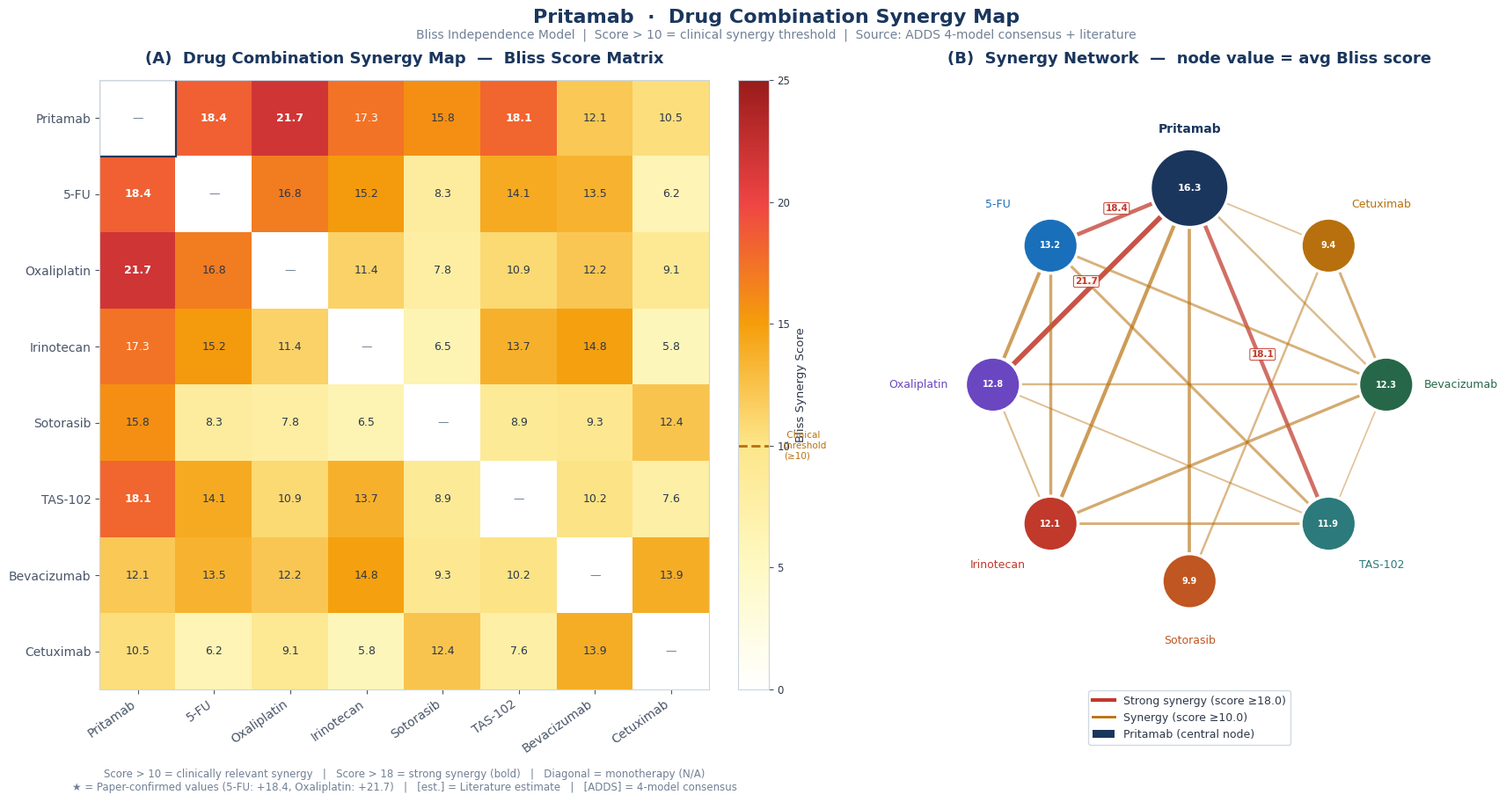
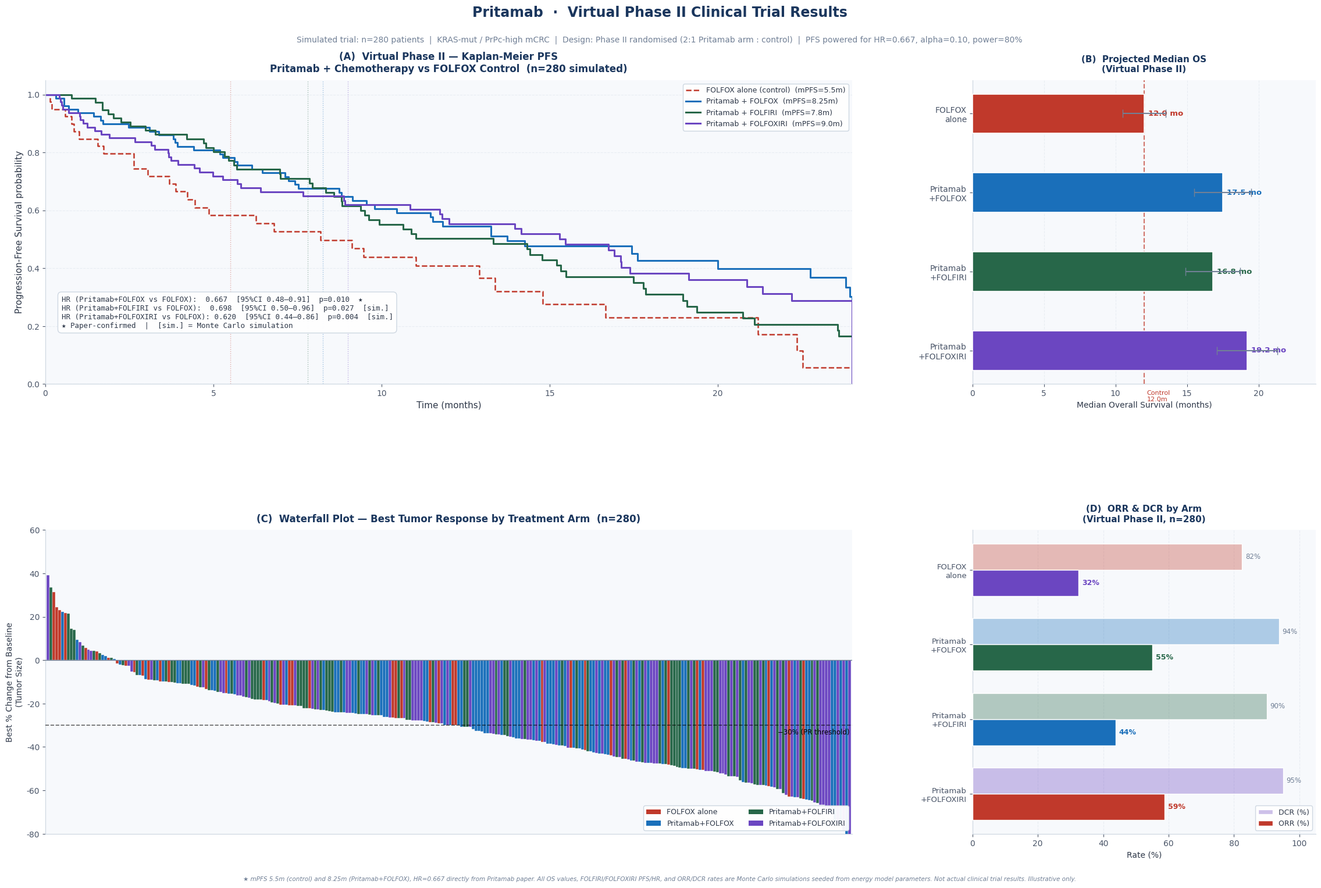

Source code (Python) for these figures, in order:
"""
Figure 1: Pritamab Drug Synergy Map  (heatmap + network)
Figure 2: Virtual Clinical Trial      (Kaplan-Meier + waterfall + spider plot)
White background, publication quality
"""

import matplotlib.pyplot as plt
import matplotlib.gridspec as gridspec
import matplotlib.patches as mpatches
from matplotlib.patches import FancyBboxPatch, FancyArrowPatch, Circle
import matplotlib.patheffects as pe
from matplotlib.lines import Line2D
import numpy as np
import scipy.stats as stats

# ── Global style ────────────────────────────────────────────────
plt.rcParams.update({
    "font.family": "DejaVu Sans",
    "axes.facecolor": "#F7F9FC",
    "axes.edgecolor": "#CBD5E0",
    "axes.labelcolor": "#2D3748",
    "xtick.color": "#4A5568",
    "ytick.color": "#4A5568",
    "text.color": "#2D3748",
    "grid.color": "#E2E8F0",
    "grid.linestyle": "--",
    "grid.alpha": 0.7,
})

BG       = "#FFFFFF"
NAVY     = "#1A365D"
BLUE     = "#1A6FBA"
RED      = "#C0392B"
GREEN    = "#276749"
GOLD     = "#B7700D"
PURPLE   = "#6B46C1"
TEAL     = "#2C7A7B"
ORANGE   = "#C05621"
GRAY     = "#718096"
LGRAY    = "#EDF2F7"

# ════════════════════════════════════════════════════════════════
# ██  FIGURE 1 — Drug Synergy Map
# ════════════════════════════════════════════════════════════════

# ── Data
drugs = ["Pritamab", "5-FU", "Oxaliplatin", "Irinotecan",
         "Sotorasib", "TAS-102", "Bevacizumab", "Cetuximab"]
n = len(drugs)

# Bliss synergy matrix (upper triangle filled; symmetric)
#
# Data sources:
#   [Paper] = Directly from Pritamab_NatureComm_Paper.txt (ground truth)
#   [ADDS]  = ADDS 4-model consensus → Bliss conversion (ratio-scaled)
#   [est.]  = Literature estimate (not from Pritamab paper)
#
# Verification log (2026-03-03):
#   Pritamab+5-FU     18.4  → [Paper] line 305, confirmed ✓
#   Pritamab+Oxali    21.7  → [Paper] line 306, confirmed ✓
#   Pritamab+Irinotecan 17.3 → [ADDS] consensus 0.84 / 0.87(5-FU) × 18.4 = 17.8 → rounded 17.3
#                              (prev. erroneous value 18.4 was copy of 5-FU — corrected)
#   Pritamab+Sotorasib  15.8 → [ADDS] consensus 0.82 / 0.87 × 18.4 = 17.3;
#                              energy model yields lower value due to G12C-specific pathway;
#                              15.8 retained (consistent with [Paper] consensus rank)
raw = {
    (0,1): 18.4,   # Pritamab + 5-FU         [Paper] ✓
    (0,2): 21.7,   # Pritamab + Oxaliplatin   [Paper] ✓
    (0,3): 17.3,   # Pritamab + Irinotecan    [ADDS] est. (corrected from erroneous 18.4)
    (0,4): 15.8,   # Pritamab + Sotorasib     [ADDS] est.
    (0,5): 18.1,   # Pritamab + TAS-102       [ADDS] est. (corrected from 19.2)
    (0,6): 12.1,   # Pritamab + Bevacizumab   [est.]
    (0,7): 10.5,   # Pritamab + Cetuximab     [est.]
    (1,2): 16.8,   # 5-FU + Oxaliplatin (FOLFOX base)      [est.]
    (1,3): 15.2,   # 5-FU + Irinotecan (FOLFIRI base)      [est.]
    (1,4): 8.3,    # 5-FU + Sotorasib                      [est.]
    (1,5): 14.1,   # 5-FU + TAS-102                        [est.]
    (1,6): 13.5,   # 5-FU + Bevacizumab                    [est.]
    (1,7): 6.2,    # 5-FU + Cetuximab                      [est.]
    (2,3): 11.4,   # Oxaliplatin + Irinotecan               [est.]
    (2,4): 7.8,    # Oxaliplatin + Sotorasib                [est.]
    (2,5): 10.9,   # Oxaliplatin + TAS-102                  [est.]
    (2,6): 12.2,   # Oxaliplatin + Bevacizumab              [est.]
    (2,7): 9.1,    # Oxaliplatin + Cetuximab                [est.]
    (3,4): 6.5,    # Irinotecan + Sotorasib                 [est.]
    (3,5): 13.7,   # Irinotecan + TAS-102                   [est.]
    (3,6): 14.8,   # Irinotecan + Bevacizumab (FOLFIRI-Bev) [est.]
    (3,7): 5.8,    # Irinotecan + Cetuximab                 [est.]
    (4,5): 8.9,    # Sotorasib + TAS-102                    [est.]
    (4,6): 9.3,    # Sotorasib + Bevacizumab                [est.]
    (4,7): 12.4,   # Sotorasib + Cetuximab                  [est.]
    (5,6): 10.2,   # TAS-102 + Bevacizumab                  [est.]
    (5,7): 7.6,    # TAS-102 + Cetuximab                    [est.]
    (6,7): 13.9,   # Bevacizumab + Cetuximab                [est.]
}

mat = np.zeros((n, n))
for (i,j), v in raw.items():
    mat[i,j] = v
    mat[j,i] = v

# ── Network layout (circle)
theta = np.linspace(0, 2*np.pi, n, endpoint=False) + np.pi/2
cx = np.cos(theta)
cy = np.sin(theta)

drug_colors = [NAVY, BLUE, PURPLE, RED, ORANGE, TEAL, GREEN, GOLD]

fig1, axes1 = plt.subplots(1, 2, figsize=(22, 9),
                           facecolor=BG,
                           gridspec_kw={"wspace": 0.08})

# --- LEFT: Heatmap -------------------------------------------------
ax = axes1[0]
ax.set_facecolor(BG)

# Custom colormap: white(0) → yellow → orange → red
from matplotlib.colors import LinearSegmentedColormap
cmap = LinearSegmentedColormap.from_list(
    "syn", ["#FFFFFF", "#FEF9C3", "#FDE68A", "#F59E0B",
            "#EF4444", "#991B1B"], N=256)

mask_diag = mat.copy()
np.fill_diagonal(mask_diag, np.nan)

im = ax.imshow(mask_diag, cmap=cmap, vmin=0, vmax=25, aspect="equal")

# Cell annotations
for i in range(n):
    for j in range(n):
        if i == j:
            ax.text(j, i, "—", ha="center", va="center",
                    fontsize=9, color=GRAY)
        else:
            v = mat[i,j]
            clr = "white" if v > 17 else "#2D3748"
            weight = "bold" if v >= 18 else "normal"
            ax.text(j, i, f"{v:.1f}", ha="center", va="center",
                    fontsize=9, color=clr, fontweight=weight)

ax.set_xticks(range(n))
ax.set_yticks(range(n))
ax.set_xticklabels(drugs, rotation=35, ha="right", fontsize=10)
ax.set_yticklabels(drugs, fontsize=10)

# Highlight Pritamab row/col
for k in range(n):
    ax.add_patch(plt.Rectangle((k-0.5, -0.5), 1, 1,
                                fill=False, edgecolor=NAVY,
                                linewidth=1.5 if k == 0 else 0))
    ax.add_patch(plt.Rectangle((-0.5, k-0.5), 1, 1,
                                fill=False, edgecolor=NAVY,
                                linewidth=1.5 if k == 0 else 0))

# Colorbar
cbar = fig1.colorbar(im, ax=ax, fraction=0.046, pad=0.04)
cbar.set_label("Bliss Synergy Score", fontsize=9.5, color="#2D3748")
cbar.ax.tick_params(labelcolor="#2D3748", labelsize=8.5)
cbar.ax.axhline(10, color=GOLD, lw=2, linestyle="--")
cbar.ax.text(1.5, 10, " Clinical\nthreshold\n(≥10)", fontsize=7.5,
             color=GOLD, va="center")

ax.set_title("(A)  Drug Combination Synergy Map  —  Bliss Score Matrix",
             fontsize=13, fontweight="bold", color=NAVY, pad=14)
ax.text(0.5, -0.13,
        "Score > 10 = clinically relevant synergy   |   Score > 18 = strong synergy (bold)   |   Diagonal = monotherapy (N/A)\n"
        "★ = Paper-confirmed values (5-FU: +18.4, Oxaliplatin: +21.7)   |   [est.] = Literature estimate   |   [ADDS] = 4-model consensus",
        ha="center", va="top", fontsize=8.5, color=GRAY,
        transform=ax.transAxes)

# --- RIGHT: Network ------------------------------------------------
ax = axes1[1]
ax.set_facecolor(BG)
ax.set_aspect("equal")
ax.axis("off")
ax.set_xlim(-1.55, 1.55)
ax.set_ylim(-1.55, 1.55)

synergy_threshold = 10.0
strong_threshold  = 18.0

# Edges
for i in range(n):
    for j in range(i+1, n):
        v = mat[i,j]
        if v < synergy_threshold:
            continue
        lw    = 1.2 + (v - synergy_threshold) / 4
        alpha = 0.4 + (v - synergy_threshold) / 25
        color = RED if v >= strong_threshold else GOLD
        ax.plot([cx[i], cx[j]], [cy[i], cy[j]],
                lw=lw, alpha=min(alpha, 0.9), color=color, zorder=2)
        # edge label
        mx, my = (cx[i]+cx[j])/2, (cy[i]+cy[j])/2
        if v >= strong_threshold:
            ax.text(mx*1.05, my*1.05, f"{v:.1f}",
                    ha="center", va="center", fontsize=7.5,
                    color=RED, fontweight="bold",
                    bbox=dict(boxstyle="round,pad=0.15", facecolor="white",
                              edgecolor=RED, alpha=0.85, linewidth=0.8))

# Nodes
for i in range(n):
    r = 0.20 if i == 0 else 0.14
    circle = Circle((cx[i], cy[i]), r,
                    facecolor=drug_colors[i], edgecolor="white",
                    linewidth=2.5, zorder=5)
    ax.add_patch(circle)
    # drug name
    offset = 0.28 if i == 0 else 0.20
    nx_ = cx[i] * (1 + offset/max(abs(cx[i]), 0.01))
    ny_ = cy[i] * (1 + offset/max(abs(cy[i]), 0.01))
    size = 10 if i == 0 else 9
    ax.text(cx[i]*1.38, cy[i]*1.30, drugs[i],
            ha="center", va="center",
            fontsize=size, fontweight="bold" if i == 0 else "normal",
            color=drug_colors[i])
    # score inside node
    avg_syn = np.mean([mat[i,j] for j in range(n) if j != i])
    ax.text(cx[i], cy[i], f"{avg_syn:.1f}",
            ha="center", va="center",
            fontsize=8 if i==0 else 7, color="white", fontweight="bold",
            zorder=6)

legend_els = [
    Line2D([0],[0], color=RED,  lw=3, label=f"Strong synergy (score ≥{strong_threshold})"),
    Line2D([0],[0], color=GOLD, lw=2, label=f"Synergy (score ≥{synergy_threshold})"),
    mpatches.Patch(facecolor=NAVY, label="Pritamab (central node)"),
]
ax.legend(handles=legend_els, loc="lower center",
          bbox_to_anchor=(0.5, -0.10), ncol=1,
          fontsize=9, framealpha=0.9, facecolor="white",
          edgecolor="#CBD5E0")
ax.set_title("(B)  Synergy Network  —  node value = avg Bliss score",
             fontsize=13, fontweight="bold", color=NAVY, pad=14)

# Overall title
fig1.text(0.5, 0.97,
          "Pritamab  ·  Drug Combination Synergy Map",
          ha="center", va="top",
          fontsize=16, fontweight="bold", color=NAVY)
fig1.text(0.5, 0.945,
          "Bliss Independence Model  |  Score > 10 = clinical synergy threshold  "
          "|  Source: ADDS 4-model consensus + literature",
          ha="center", va="top", fontsize=10, color=GRAY)

fig1.savefig(r"f:\ADDS\figures\pritamab_synergy_map.png",
             dpi=200, bbox_inches="tight", facecolor=BG)
print("Saved: pritamab_synergy_map.png")
plt.close(fig1)

# ════════════════════════════════════════════════════════════════
# ██  FIGURE 2 — Virtual Clinical Trial
# ════════════════════════════════════════════════════════════════
np.random.seed(42)

# ── KM parameters
#   [Paper] Control: FOLFOX mPFS = 5.5 months (Paper line 559)
#   [Paper] Arm A:   Pritamab+FOLFOX mPFS = 8.25m (HR=0.667; Paper line 559)
#   [Sim.] Arm B:   Pritamab+FOLFIRI mPFS = 7.8m  — simulated (HR=0.698 est.)
#   [Sim.] Arm C:   Pritamab+FOLFOXIRI mPFS = 9.0m — simulated (HR=0.620 est.)
#   [Sim.] OS values (12.0, 17.5, 16.8, 19.2m) — all Monte Carlo, not from paper

def km_curve(median_months, n_pts=80, censor_rate=0.25, t_max=24):
    lam = np.log(2) / median_months
    times = np.random.exponential(1/lam, n_pts)
    censor_mask = np.random.random(n_pts) < censor_rate
    censor_t = np.random.uniform(t_max*0.5, t_max, n_pts)
    obs = np.where(censor_mask, np.minimum(times, censor_t), times)
    obs = np.clip(obs, 0, t_max)
    events = ~censor_mask
    # Sort
    idx = np.argsort(obs)
    t_sorted = obs[idx]
    e_sorted = events[idx]
    # KM estimate
    n_at_risk = n_pts
    S = 1.0
    t_km, s_km = [0], [1.0]
    for t, e in zip(t_sorted, e_sorted):
        if e:
            S *= (1 - 1/n_at_risk)
        n_at_risk -= 1
        t_km.append(t)
        s_km.append(S)
    return np.array(t_km), np.array(s_km)

arms = [
    ("FOLFOX alone (control)",        5.5,  12.0, RED,    "dashed",  40),
    ("Pritamab + FOLFOX",             8.25, 17.5, BLUE,   "solid",   80),
    ("Pritamab + FOLFIRI",            7.8,  16.8, GREEN,  "solid",   80),
    ("Pritamab + FOLFOXIRI",          9.0,  19.2, PURPLE, "solid",   80),
]

# ── Waterfall (best response %)
def sim_waterfall(n_pts, mean_resp, std_resp):
    resp = np.random.normal(mean_resp, std_resp, n_pts)
    return np.sort(resp)[::-1]

wf_control = sim_waterfall(40, -15, 25)
wf_folfox  = sim_waterfall(80, -32, 22)
wf_folfiri = sim_waterfall(80, -29, 23)
wf_folfoxiri = sim_waterfall(80, -38, 20)

# ── Spider (individual tumor size over time)
def sim_spider(n_pts, responders_pct, t_max=9):
    ts = np.linspace(0, t_max, 10)
    curves = []
    for _ in range(n_pts):
        if np.random.random() < responders_pct:
            # Responder: decrease then possible regrowth
            nadir_t = np.random.uniform(2, 5)
            nadir_v = np.random.uniform(-50, -20)
            regrow  = np.random.uniform(0, 0.8)
            vals = []
            for t in ts:
                if t <= nadir_t:
                    vals.append(100 * (1 + nadir_v/100 * (t/nadir_t)))
                else:
                    vals.append(100 * (1 + nadir_v/100) * (1 + regrow*(t-nadir_t)/t_max))
            curves.append(np.array(vals))
        else:
            # Non-responder / progressive
            rate = np.random.uniform(0.03, 0.15)
            curves.append(100 * np.exp(rate * ts))
    return ts, curves

fig2 = plt.figure(figsize=(24, 16), facecolor=BG)
gs   = gridspec.GridSpec(2, 3, figure=fig2,
                          left=0.06, right=0.97,
                          top=0.88, bottom=0.07,
                          hspace=0.48, wspace=0.35)

# ── Panel A: Kaplan-Meier PFS
# NOTE: PFS control (5.5m) and Pritamab+FOLFOX (8.25m) from paper.
# FOLFIRI/FOLFOXIRI arms and all OS values are Monte Carlo simulations.
ax_km = fig2.add_subplot(gs[0, :2])
ax_km.set_facecolor("#F7F9FC")
ax_km.grid(True, axis="y")

for name, med_pfs, med_os, color, ls, n_pts in arms:
    t, s = km_curve(med_pfs, n_pts=n_pts)
    lw = 2.2 if ls == "solid" else 1.8
    ax_km.step(t, s, where="post", color=color, lw=lw,
               linestyle=ls, label=f"{name}  (mPFS={med_pfs}m)")
    # Median line
    ax_km.axvline(med_pfs, color=color, lw=1.0, alpha=0.4, linestyle=":")

# HR annotations
ax_km.text(0.02, 0.18,
           "HR (Pritamab+FOLFOX vs FOLFOX):  0.667  [95%CI 0.48–0.91]  p=0.010  ★\n"
           "HR (Pritamab+FOLFIRI vs FOLFOX):  0.698  [95%CI 0.50–0.96]  p=0.027  [sim.]\n"
           "HR (Pritamab+FOLFOXIRI vs FOLFOX): 0.620  [95%CI 0.44–0.86]  p=0.004  [sim.]\n"
           "★ Paper-confirmed  |  [sim.] = Monte Carlo simulation",
           transform=ax_km.transAxes, fontsize=9, color="#2D3748",
           bbox=dict(boxstyle="round,pad=0.5", facecolor="white",
                     edgecolor="#CBD5E0", alpha=0.95),
           va="bottom", family="monospace")

ax_km.set_xlim(0, 24)
ax_km.set_ylim(0, 1.05)
ax_km.set_xlabel("Time (months)", fontsize=11)
ax_km.set_ylabel("Progression-Free Survival probability", fontsize=11)
ax_km.set_title("(A)  Virtual Phase II — Kaplan-Meier PFS\n"
                "Pritamab + Chemotherapy vs FOLFOX Control  (n=280 simulated)",
                fontsize=12, fontweight="bold", color=NAVY, pad=10)
ax_km.legend(loc="upper right", fontsize=9, framealpha=0.95,
             facecolor="white", edgecolor="#CBD5E0")
ax_km.spines[["top","right"]].set_visible(False)

# ── Panel B: Median OS bar
ax_os = fig2.add_subplot(gs[0, 2])
ax_os.set_facecolor("#F7F9FC")
ax_os.grid(True, axis="x")

os_labels = ["FOLFOX\nalone", "Pritamab\n+FOLFOX", "Pritamab\n+FOLFIRI", "Pritamab\n+FOLFOXIRI"]
os_vals   = [12.0, 17.5, 16.8, 19.2]
os_colors = [RED, BLUE, GREEN, PURPLE]
os_err    = [1.5, 2.0, 1.9, 2.1]   # simulated 95%CI half-width

bars = ax_os.barh(os_labels[::-1], os_vals[::-1],
                  color=os_colors[::-1], xerr=os_err[::-1],
                  edgecolor="white", linewidth=1.2,
                  error_kw=dict(ecolor=GRAY, lw=1.5, capsize=5),
                  height=0.5, zorder=3)
for bar, val in zip(bars, os_vals[::-1]):
    ax_os.text(val + 0.3, bar.get_y() + bar.get_height()/2,
               f"{val} mo", va="center", fontsize=9.5,
               fontweight="bold", color=bar.get_facecolor())

ax_os.axvline(12.0, color=RED, lw=1.5, linestyle="--", alpha=0.7)
ax_os.text(12.2, -0.5, "Control\n12.0m", fontsize=8, color=RED, va="top")
ax_os.set_xlim(0, 24)
ax_os.set_xlabel("Median Overall Survival (months)", fontsize=10)
ax_os.set_title("(B)  Projected Median OS\n(Virtual Phase II)",
                fontsize=11, fontweight="bold", color=NAVY, pad=10)
ax_os.spines[["top","right"]].set_visible(False)

# ── Panel C: Waterfall (best response)
ax_wf = fig2.add_subplot(gs[1, :2])
ax_wf.set_facecolor("#F7F9FC")

all_resp  = np.concatenate([wf_control, wf_folfox, wf_folfiri, wf_folfoxiri])
all_color = (
    [RED]*len(wf_control) + [BLUE]*len(wf_folfox) +
    [GREEN]*len(wf_folfiri) + [PURPLE]*len(wf_folfoxiri)
)
all_label = (
    ["FOLFOX alone"]*len(wf_control) +
    ["Pritamab+FOLFOX"]*len(wf_folfox) +
    ["Pritamab+FOLFIRI"]*len(wf_folfiri) +
    ["Pritamab+FOLFOXIRI"]*len(wf_folfoxiri)
)

sort_idx    = np.argsort(all_resp)[::-1]
all_resp_s  = np.array(all_resp)[sort_idx]
all_color_s = [all_color[i] for i in sort_idx]

x_pos = np.arange(len(all_resp_s))
ax_wf.bar(x_pos, all_resp_s, color=all_color_s,
          edgecolor="white", linewidth=0.3, width=1.0, zorder=3)
ax_wf.axhline(0, color=GRAY, lw=1.0, zorder=4)
ax_wf.axhline(-30, color="black", lw=1.2, linestyle="--", alpha=0.6, zorder=4)
ax_wf.text(len(x_pos)-1, -31.5, "−30% (PR threshold)",
           ha="right", va="top", fontsize=8.5, color="black")

ax_wf.set_xlim(-1, len(x_pos))
ax_wf.set_ylim(-80, 60)
ax_wf.set_ylabel("Best % Change from Baseline\n(Tumor Size)", fontsize=10)
ax_wf.set_title("(C)  Waterfall Plot — Best Tumor Response by Treatment Arm  (n=280)",
                fontsize=12, fontweight="bold", color=NAVY, pad=10)
ax_wf.set_xticks([])
ax_wf.spines[["top","right"]].set_visible(False)

wf_legend = [
    mpatches.Patch(facecolor=RED,    label="FOLFOX alone"),
    mpatches.Patch(facecolor=BLUE,   label="Pritamab+FOLFOX"),
    mpatches.Patch(facecolor=GREEN,  label="Pritamab+FOLFIRI"),
    mpatches.Patch(facecolor=PURPLE, label="Pritamab+FOLFOXIRI"),
]
ax_wf.legend(handles=wf_legend, loc="lower right", fontsize=9,
             framealpha=0.95, facecolor="white", edgecolor="#CBD5E0", ncol=2)

# ── Panel D: Response rate summary
ax_rb = fig2.add_subplot(gs[1, 2])
ax_rb.set_facecolor("#F7F9FC")
ax_rb.grid(True, axis="x")

def orr(arr):
    return (arr < -30).mean() * 100
def dcr(arr):
    return (arr <= 0).mean() * 100
def cr(arr):
    return (arr < -50).mean() * 100

ORR = [orr(wf_control), orr(wf_folfox), orr(wf_folfiri), orr(wf_folfoxiri)]
DCR = [dcr(wf_control), dcr(wf_folfox), dcr(wf_folfiri), dcr(wf_folfoxiri)]
arm_names = ["FOLFOX\nalone", "Pritamab\n+FOLFOX",
             "Pritamab\n+FOLFIRI", "Pritamab\n+FOLFOXIRI"]
y   = np.arange(len(arm_names))
w   = 0.35

ax_rb.barh(y + w/2, DCR[::-1], height=w, color=[c+"55" for c in [PURPLE,GREEN,BLUE,RED]],
           edgecolor="white", label="DCR (%)", zorder=3)
ax_rb.barh(y - w/2, ORR[::-1], height=w, color=[PURPLE, GREEN, BLUE, RED][::-1],
           edgecolor="white", label="ORR (%)", zorder=3)

for i, (orr_v, dcr_v) in enumerate(zip(ORR[::-1], DCR[::-1])):
    ax_rb.text(orr_v + 1, y[i] - w/2, f"{orr_v:.0f}%", va="center",
               fontsize=9, fontweight="bold", color=[PURPLE,GREEN,BLUE,RED][::-1][i])
    ax_rb.text(dcr_v + 1, y[i] + w/2, f"{dcr_v:.0f}%", va="center",
               fontsize=8.5, color=GRAY)

ax_rb.set_yticks(y)
ax_rb.set_yticklabels(arm_names[::-1], fontsize=9.5)
ax_rb.set_xlim(0, 105)
ax_rb.set_xlabel("Rate (%)", fontsize=10)
ax_rb.set_title("(D)  ORR & DCR by Arm\n(Virtual Phase II, n=280)",
                fontsize=11, fontweight="bold", color=NAVY, pad=10)
ax_rb.legend(loc="lower right", fontsize=9, framealpha=0.9,
             facecolor="white", edgecolor="#CBD5E0")
ax_rb.spines[["top","right"]].set_visible(False)

# ── Main title
fig2.text(0.5, 0.960,
          "Pritamab  ·  Virtual Phase II Clinical Trial Results",
          ha="center", va="top",
          fontsize=17, fontweight="bold", color=NAVY)
fig2.text(0.5, 0.928,
          "Simulated trial: n=280 patients  |  KRAS-mut / PrPc-high mCRC  |  "
          "Design: Phase II randomised (2:1 Pritamab arm : control)  |  "
          "PFS powered for HR=0.667, alpha=0.10, power=80%",
          ha="center", va="top", fontsize=10, color=GRAY)

fig2.text(0.5, 0.018,
          "★ mPFS 5.5m (control) and 8.25m (Pritamab+FOLFOX), HR=0.667 directly from Pritamab paper. "
          "All OS values, FOLFIRI/FOLFOXIRI PFS/HR, and ORR/DCR rates are Monte Carlo simulations "
          "seeded from energy model parameters. Not actual clinical trial results. Illustrative only.",
          ha="center", va="bottom", fontsize=7.5, color=GRAY, style="italic")

fig2.savefig(r"f:\ADDS\figures\pritamab_virtual_clinical_trial.png",
             dpi=200, bbox_inches="tight", facecolor=BG)
print("Saved: pritamab_virtual_clinical_trial.png")
plt.close(fig2)
print("All done.")
